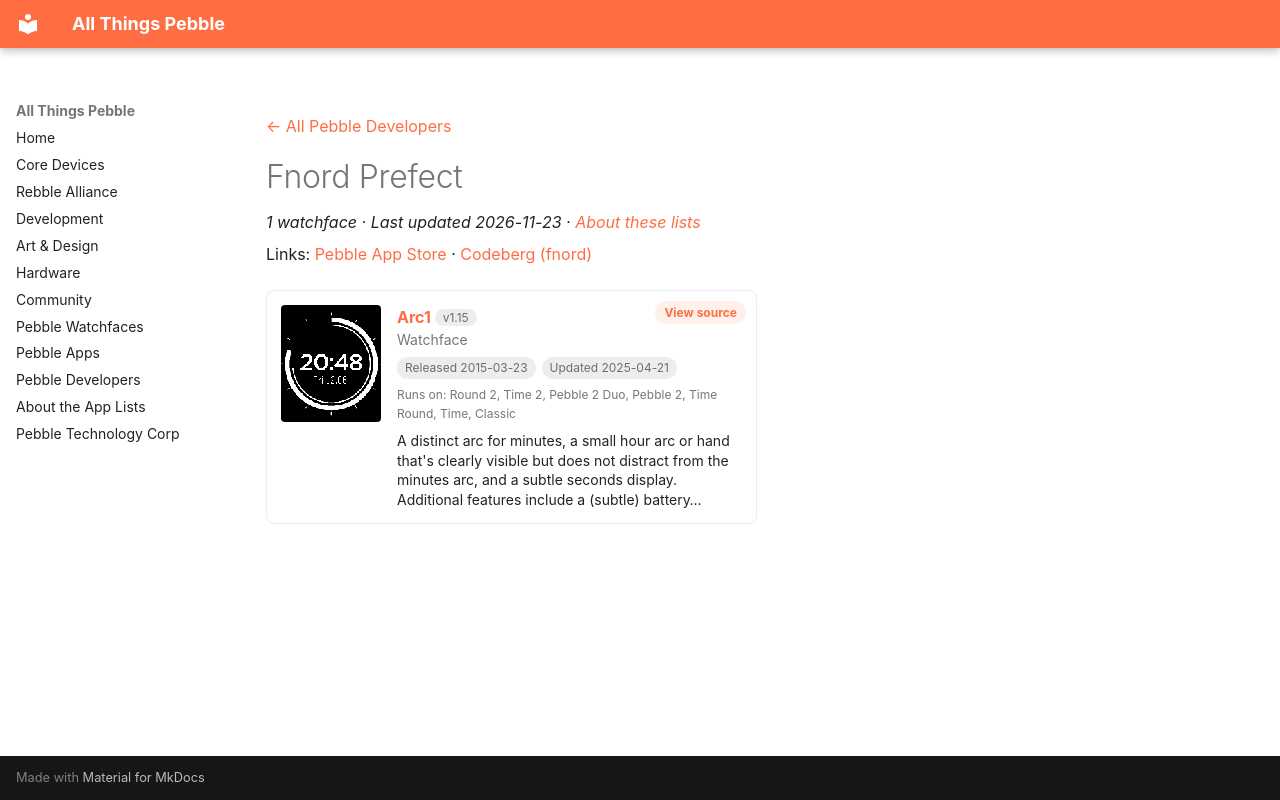

repository: saltedlolly/all-things-pebble · page: developers/fnord-prefect.html · generator: mkdocs

---
title: "Fnord Prefect"
hide:
  - toc
---

<!-- Generated by scripts/update_app_directory.py: do not edit by hand -->
[← All Pebble Developers](../developers.md)

<div class="dev-header" markdown>

<div class="dev-intro" markdown>

# Fnord Prefect

*1 watchface · Last updated 2026-11-23 · [About these lists](../about-app-lists.md)*

Links: [Pebble App Store](https://apps.repebble.com/apps/dev/fnord-prefect_54f396182eee75ef250000ba) · [Codeberg (fnord)](https://codeberg.org/fnord)

</div>
</div>

<div class="app-grid dev-apps" data-search-exclude>
<div class="app-card" data-type="watchface" data-title="arc1" data-released="2015-03-23" data-updated="2025-04-21">
<a class="app-shot" href="https://apps.repebble.com/55107bb6daf2051cdb000027" data-search-exclude><img src="../images/apps/55107bb6daf2051cdb000027.png" alt="Arc1" loading="lazy"></a>
<div class="app-info">
<h2 class="app-name" id="app-55107bb6daf2051cdb000027"><a href="https://apps.repebble.com/55107bb6daf2051cdb000027">Arc1</a> <span class="app-version" title="Latest version" data-search-exclude>v1.15</span></h2>
<a class="app-source" href="https://codeberg.org/fnord/Arc1" title="Source code" data-search-exclude>View source</a>
<div class="app-dev">Watchface</div>
<div class="app-tags" data-search-exclude><span title="First published in the app store">Released 2015-03-23</span> <span title="Latest release in the app store">Updated 2025-04-21</span></div>
<div class="app-watches" title="Supported watches" data-search-exclude>Runs on: Round 2, Time 2, Pebble 2 Duo, Pebble 2, Time Round, Time, Classic</div>
<p class="app-desc">A distinct arc for minutes, a small hour arc or hand that&#x27;s clearly visible but does not distract from the minutes arc, and a subtle seconds display. Additional features include a (subtle) battery…</p>
</div>
</div>
</div>
